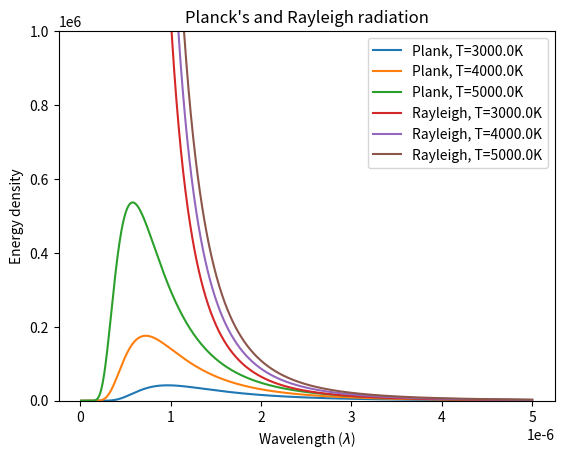

Recreate this plot in Python.
import numpy as np
from scipy.constants import pi, c, k, h
import matplotlib.pyplot as plt


def planck(lamb, T):
    lamb = np.array(lamb)
    return ((8*pi*h*c)/(np.power(lamb, 5)))/(np.exp((h*c)/(lamb*k*T)) - 1)


def rayleighJeans(lamb, T):
    lamb = np.array(lamb)
    return (8*pi*k*T)/(np.power(lamb, 4))


temps = [3e3, 4e3, 5e3]
w_ln = np.linspace(1e-8, 5e-6, 1000)
ps = [planck(w_ln, t) for t in temps]
rs = [rayleighJeans(w_ln, t) for t in temps]

[plt.plot(w_ln, p, label=f"Plank, T={temps[i]}K") for i, p in enumerate(ps)]
[plt.plot(w_ln, r, label=f"Rayleigh, T={temps[i]}K") for i, r in enumerate(rs)]

plt.ylim([0, 1000000])
plt.title("Planck's and Rayleigh radiation")
plt.xlabel('Wavelength (${\lambda}$)')
plt.ylabel('Energy density')
plt.legend(loc='upper right')
plt.show()
